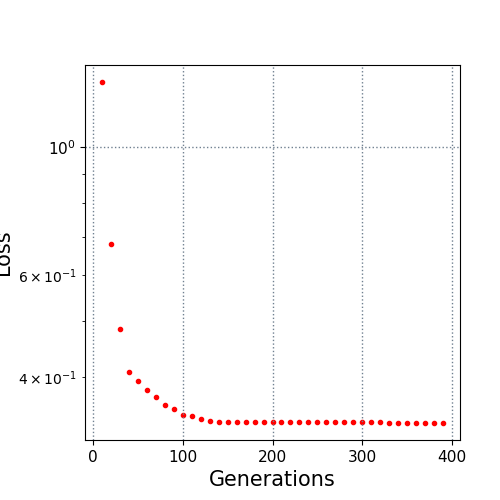

Data behind this chart, as committed beside it:
10.0, 1.296164
20.0, 0.6801
30.0, 0.4846
40.0, 0.4083
50.0, 0.3933
60.0, 0.3797
70.0, 0.3695
80.0, 0.3585
90.0, 0.3519
100.0, 0.3448
110.0, 0.3431
120.0, 0.3389
130.0, 0.3357
140.0, 0.3349
150.0, 0.3349
160.0, 0.3344
170.0, 0.3344
180.0, 0.3344
190.0, 0.3344
200.0, 0.3344
210.0, 0.3344
220.0, 0.3344
230.0, 0.3344
240.0, 0.3344
250.0, 0.3344
260.0, 0.3344
270.0, 0.3344
280.0, 0.3344
290.0, 0.3344
300.0, 0.3344
310.0, 0.3344
320.0, 0.3344
330.0, 0.3339
340.0, 0.3339
350.0, 0.3339
360.0, 0.3337
370.0, 0.3334
380.0, 0.3334
390.0, 0.3334
